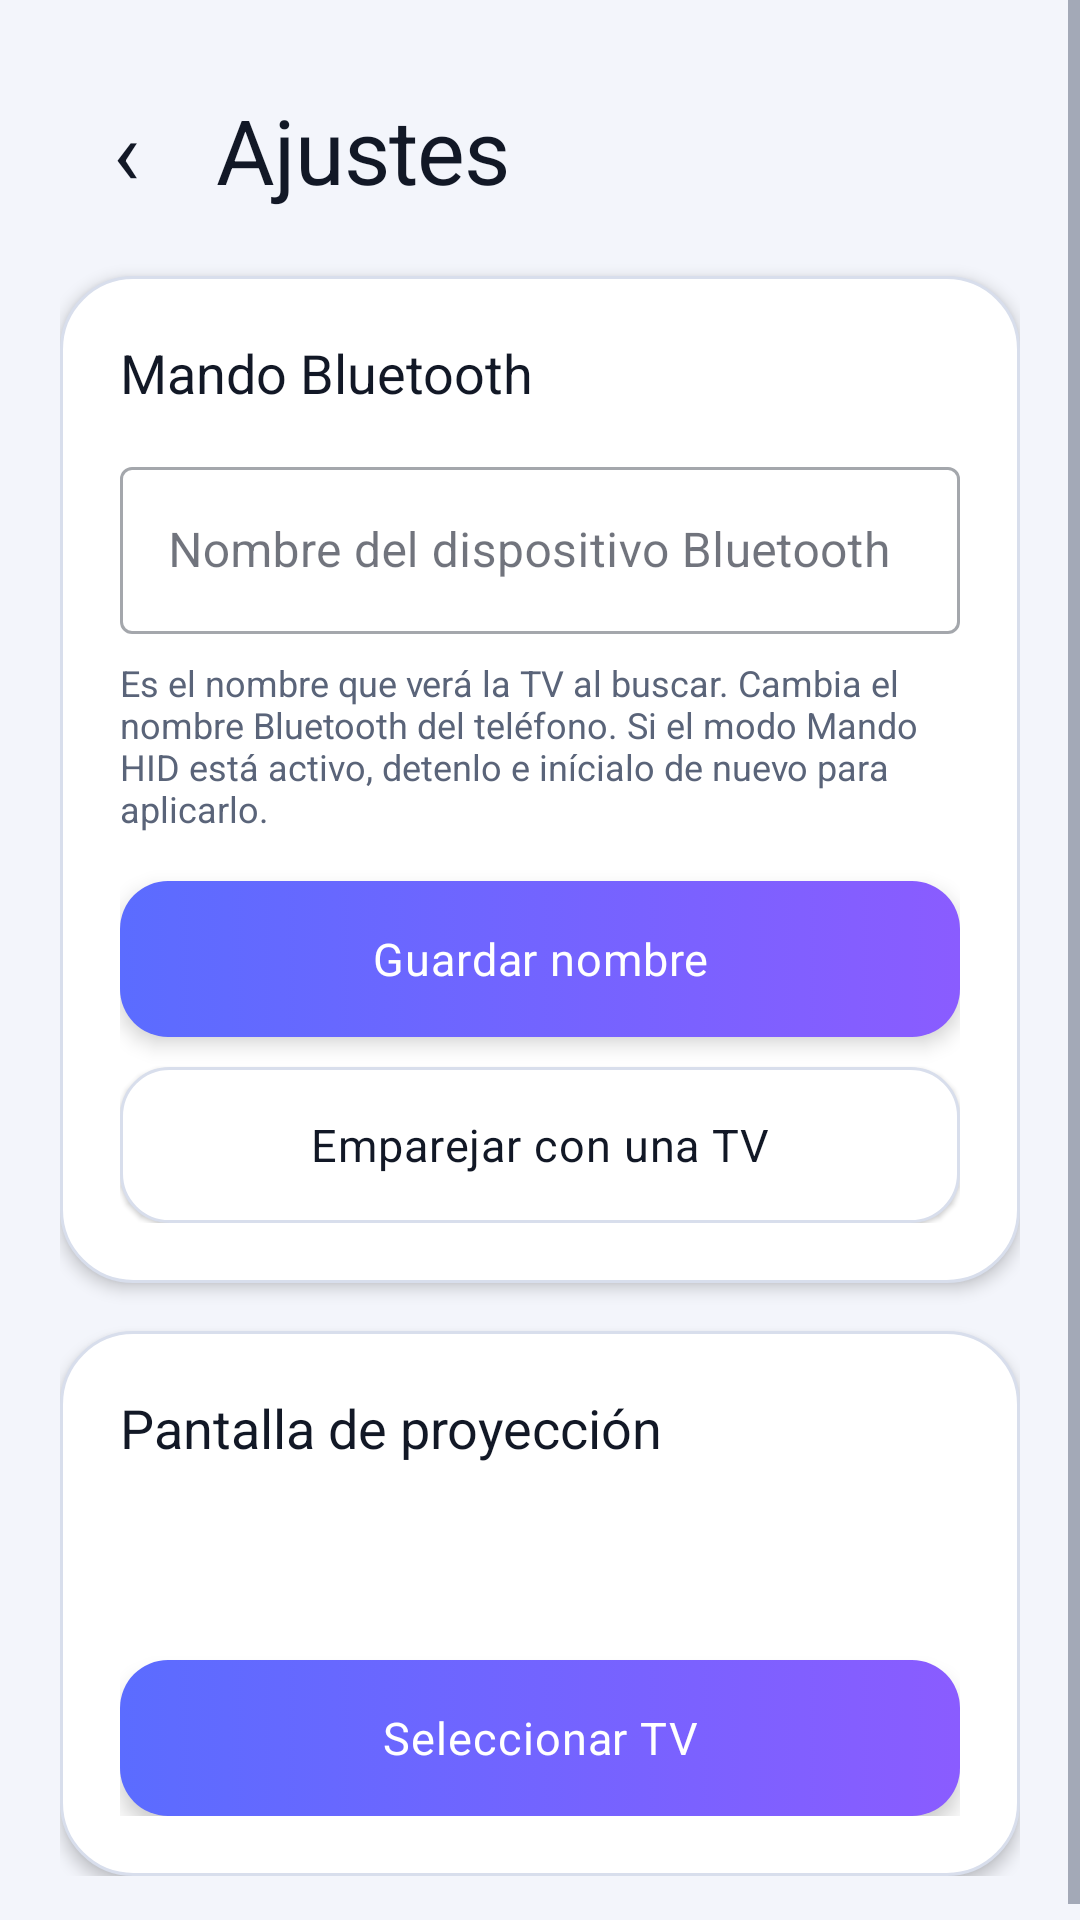

Android layout source for this screen:
<!-- AndroidManifest.xml: application theme Theme.GameCast -->
<!-- res/layout/activity_settings.xml -->
<?xml version="1.0" encoding="utf-8"?>
<ScrollView xmlns:android="http://schemas.android.com/apk/res/android"
    android:id="@+id/root"
    android:layout_width="match_parent" android:layout_height="match_parent"
    android:clipToPadding="false" android:fillViewport="true">

    <LinearLayout
        android:layout_width="match_parent" android:layout_height="wrap_content"
        android:orientation="vertical" android:padding="20dp">

        <LinearLayout
            android:layout_width="match_parent" android:layout_height="wrap_content"
            android:layout_marginTop="8dp" android:gravity="center_vertical"
            android:orientation="horizontal">
            <TextView
                android:id="@+id/btnBack"
                android:layout_width="44dp" android:layout_height="44dp"
                android:contentDescription="@android:string/cancel"
                android:gravity="center" android:text="‹"
                android:textAppearance="@style/TextAppearance.GC.Display" />
            <TextView
                android:layout_width="wrap_content" android:layout_height="wrap_content"
                android:layout_marginStart="8dp" android:text="@string/settings_title"
                android:textAppearance="@style/TextAppearance.GC.Display" />
        </LinearLayout>

        
        <LinearLayout
            android:layout_width="match_parent" android:layout_height="wrap_content"
            android:layout_marginTop="20dp"
            android:background="@drawable/bg_card" android:elevation="3dp"
            android:orientation="vertical" android:padding="20dp">
            <TextView
                android:layout_width="wrap_content" android:layout_height="wrap_content"
                android:text="@string/settings_bt_title"
                android:textAppearance="@style/TextAppearance.GC.Title" />
            <com.google.android.material.textfield.TextInputLayout
                android:id="@+id/tilName"
                style="@style/Widget.MaterialComponents.TextInputLayout.OutlinedBox"
                android:layout_width="match_parent" android:layout_height="wrap_content"
                android:layout_marginTop="14dp" android:hint="@string/settings_bt_hint">
                <com.google.android.material.textfield.TextInputEditText
                    android:id="@+id/etName"
                    android:layout_width="match_parent" android:layout_height="wrap_content"
                    android:inputType="text" android:maxLength="32" android:singleLine="true" />
            </com.google.android.material.textfield.TextInputLayout>
            <TextView
                android:layout_width="match_parent" android:layout_height="wrap_content"
                android:layout_marginTop="8dp" android:text="@string/settings_bt_note"
                android:textAppearance="@style/TextAppearance.GC.Caption" />
            <TextView
                android:id="@+id/btnSave"
                style="@style/GCButtonPrimary"
                android:layout_width="match_parent" android:layout_height="wrap_content"
                android:layout_marginTop="16dp" android:text="@string/btn_save" />
            <TextView
                android:id="@+id/btnPair"
                style="@style/GCButtonSecondary"
                android:layout_width="match_parent" android:layout_height="wrap_content"
                android:layout_marginTop="10dp" android:text="@string/btn_pair_settings" />
        </LinearLayout>

        
        <LinearLayout
            android:layout_width="match_parent" android:layout_height="wrap_content"
            android:layout_marginTop="16dp"
            android:background="@drawable/bg_card" android:elevation="3dp"
            android:orientation="vertical" android:padding="20dp">
            <TextView
                android:layout_width="wrap_content" android:layout_height="wrap_content"
                android:text="@string/settings_tv_title"
                android:textAppearance="@style/TextAppearance.GC.Title" />
            <TextView
                android:id="@+id/tvTvCurrent"
                android:layout_width="match_parent" android:layout_height="wrap_content"
                android:layout_marginTop="8dp"
                android:textAppearance="@style/TextAppearance.GC.Body" />
            <TextView
                android:id="@+id/tvCapability"
                android:layout_width="match_parent" android:layout_height="wrap_content"
                android:layout_marginTop="6dp"
                android:textAppearance="@style/TextAppearance.GC.Caption" />
            <TextView
                android:id="@+id/btnPickTv"
                style="@style/GCButtonPrimary"
                android:layout_width="match_parent" android:layout_height="wrap_content"
                android:layout_marginTop="16dp" android:text="@string/btn_pick_tv" />
        </LinearLayout>
    </LinearLayout>
</ScrollView>
<!-- resources referenced by this layout -->
<resources>
  <!-- drawable bg_card (drawable) -->
  <?xml version="1.0" encoding="utf-8"?>
  <shape xmlns:android="http://schemas.android.com/apk/res/android" android:shape="rectangle">
      <solid android:color="@color/gc_surface" />
      <stroke android:width="1dp" android:color="@color/gc_outline" />
      <corners android:radius="24dp" />
  </shape>
  <string name="btn_pair_settings">Emparejar con una TV</string>
  <string name="btn_pick_tv">Seleccionar TV</string>
  <string name="btn_save">Guardar nombre</string>
  <string name="settings_bt_hint">Nombre del dispositivo Bluetooth</string>
  <string name="settings_bt_note">Es el nombre que verá la TV al buscar. Cambia el nombre Bluetooth del teléfono. Si el modo Mando HID está activo, detenlo e inícialo de nuevo para aplicarlo.</string>
  <string name="settings_bt_title">Mando Bluetooth</string>
  <string name="settings_title">Ajustes</string>
  <string name="settings_tv_title">Pantalla de proyección</string>
  <style name="GCButtonPrimary" parent="GCButton">
          <item name="android:background">@drawable/bg_btn_primary</item>
      </style>
  <style name="GCButtonSecondary" parent="GCButton">
          <item name="android:background">@drawable/bg_btn_secondary</item>
          <item name="android:textAppearance">@style/TextAppearance.GC.ButtonSecondary</item>
          <item name="android:elevation">1dp</item>
      </style>
  <style name="TextAppearance.GC.Body" parent="TextAppearance.GC">
          <item name="android:textSize">14sp</item>
      </style>
  <style name="TextAppearance.GC.Caption" parent="TextAppearance.GC">
          <item name="android:textSize">12sp</item>
          <item name="android:textColor">@color/gc_text_muted</item>
      </style>
  <style name="TextAppearance.GC.Display" parent="TextAppearance.GC">
          <item name="android:fontFamily">sans-serif-medium</item>
          <item name="android:textSize">30sp</item>
          <item name="android:letterSpacing">-0.01</item>
      </style>
  <style name="TextAppearance.GC.Title" parent="TextAppearance.GC">
          <item name="android:fontFamily">sans-serif-medium</item>
          <item name="android:textSize">18sp</item>
      </style>
  <color name="gc_surface">#FFFFFFFF</color>
  <color name="gc_outline">#FFD8DEEC</color>
  <!-- drawable bg_btn_secondary (drawable) -->
  <?xml version="1.0" encoding="utf-8"?>
  <ripple xmlns:android="http://schemas.android.com/apk/res/android" android:color="#22888888">
      <item>
          <shape android:shape="rectangle">
              <solid android:color="@color/gc_surface" />
              <stroke android:width="1dp" android:color="@color/gc_outline" />
              <corners android:radius="16dp" />
          </shape>
      </item>
  </ripple>
  <style name="TextAppearance.GC.ButtonSecondary" parent="TextAppearance.GC.Button">
          <item name="android:textColor">@color/btn_text_secondary</item>
      </style>
  <style name="TextAppearance.GC" parent="android:TextAppearance">
          <item name="android:fontFamily">sans-serif</item>
          <item name="android:textColor">@color/gc_text</item>
      </style>
  <color name="gc_text_muted">#FF5A6479</color>
  <color name="gc_primary">#FF5B6CFF</color>
  <color name="white">#FFFFFFFF</color>
  <color name="gc_secondary">#FF0FA899</color>
  <color name="gc_text">#FF121826</color>
  <color name="gc_danger">#FFF0436A</color>
  <color name="gc_bg">#FFF3F5FB</color>
  <style name="TextAppearance.GC.Button" parent="TextAppearance.GC">
          <item name="android:fontFamily">sans-serif-medium</item>
          <item name="android:textSize">15sp</item>
          <item name="android:letterSpacing">0.02</item>
          <item name="android:textColor">@color/btn_text</item>
      </style>
  <color name="gc_surface_variant">#FFE7EBF5</color>
  <color name="gc_primary_end">#FF8A5CFF</color>
</resources>
